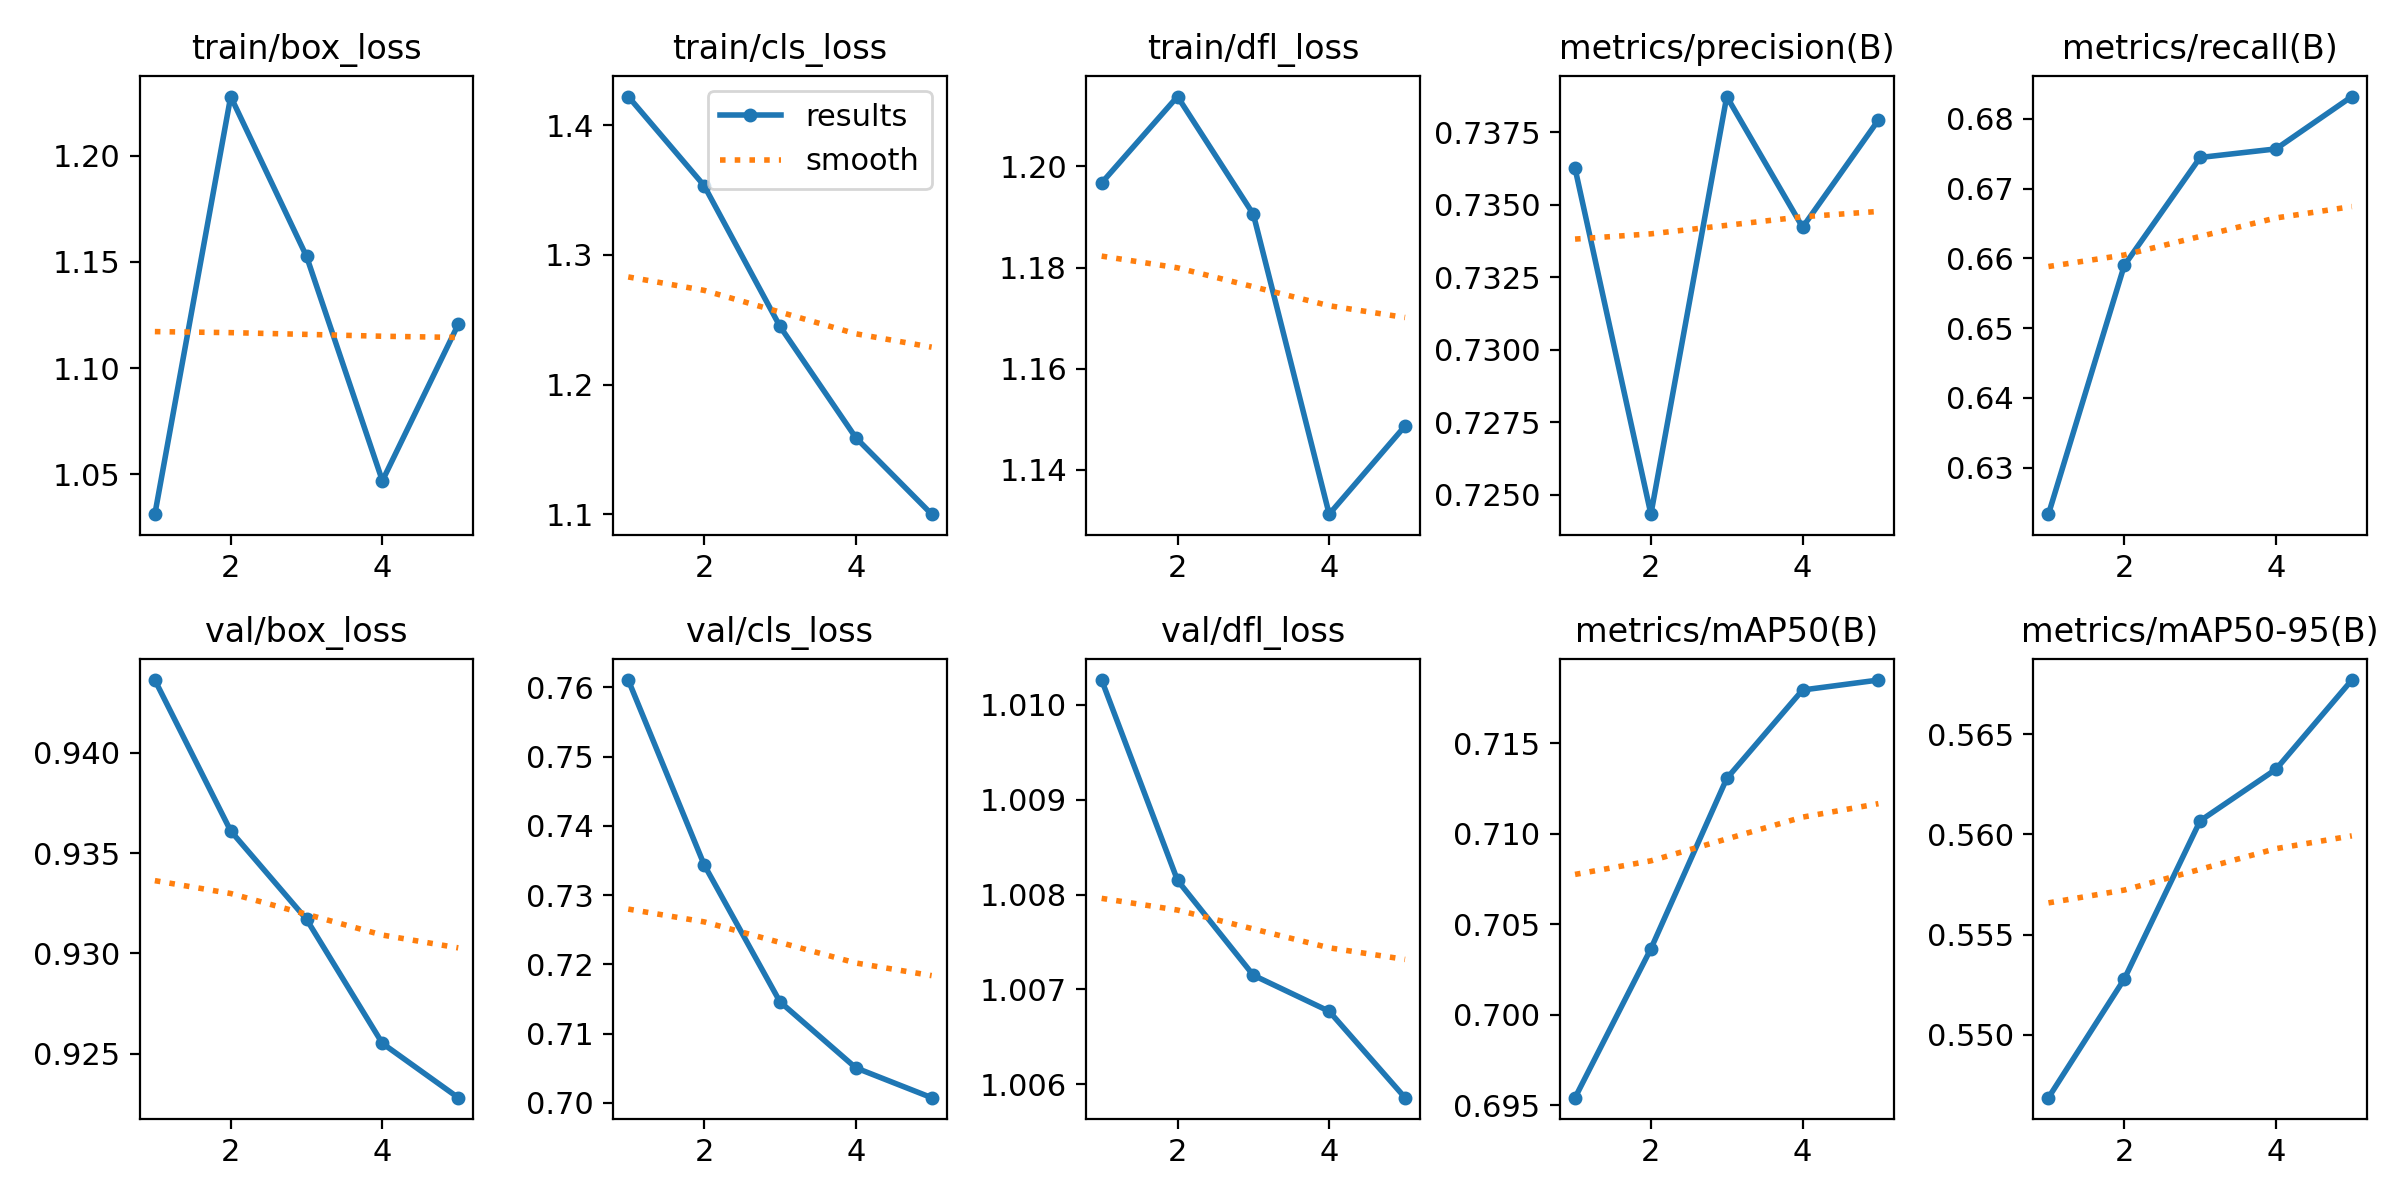

The file beside this chart, header and first rows:
epoch, time, train/box_loss, train/cls_loss, train/dfl_loss, metrics/precision(B), metrics/recall(B), metrics/mAP50(B), metrics/mAP50-95(B), val/box_loss, val/cls_loss, val/dfl_loss, lr/pg0, lr/pg1, lr/pg2
1, 2.028, 1.031, 1.422, 1.197, 0.7363, 0.6233, 0.6954, 0.5469, 0.9436, 0.7611, 1.01, 4.76e-06, 4.76e-06, 4.76e-06
2, 4, 1.228, 1.354, 1.214, 0.7243, 0.659, 0.7036, 0.5528, 0.9361, 0.7344, 1.008, 8.58942e-06, 8.58942e-06, 8.58942e-06
3, 5.998, 1.153, 1.245, 1.191, 0.7387, 0.6744, 0.713, 0.5607, 0.9317, 0.7146, 1.007, 1.00626e-05, 1.00626e-05, 1.00626e-05
4, 7.948, 1.047, 1.159, 1.131, 0.7342, 0.6757, 0.7179, 0.5633, 0.9255, 0.7051, 1.007, 9.17966e-06, 9.17966e-06, 9.17966e-06
5, 9.86, 1.121, 1.1, 1.149, 0.7379, 0.6832, 0.7185, 0.5677, 0.9228, 0.7008, 1.006, 5.94048e-06, 5.94048e-06, 5.94048e-06
